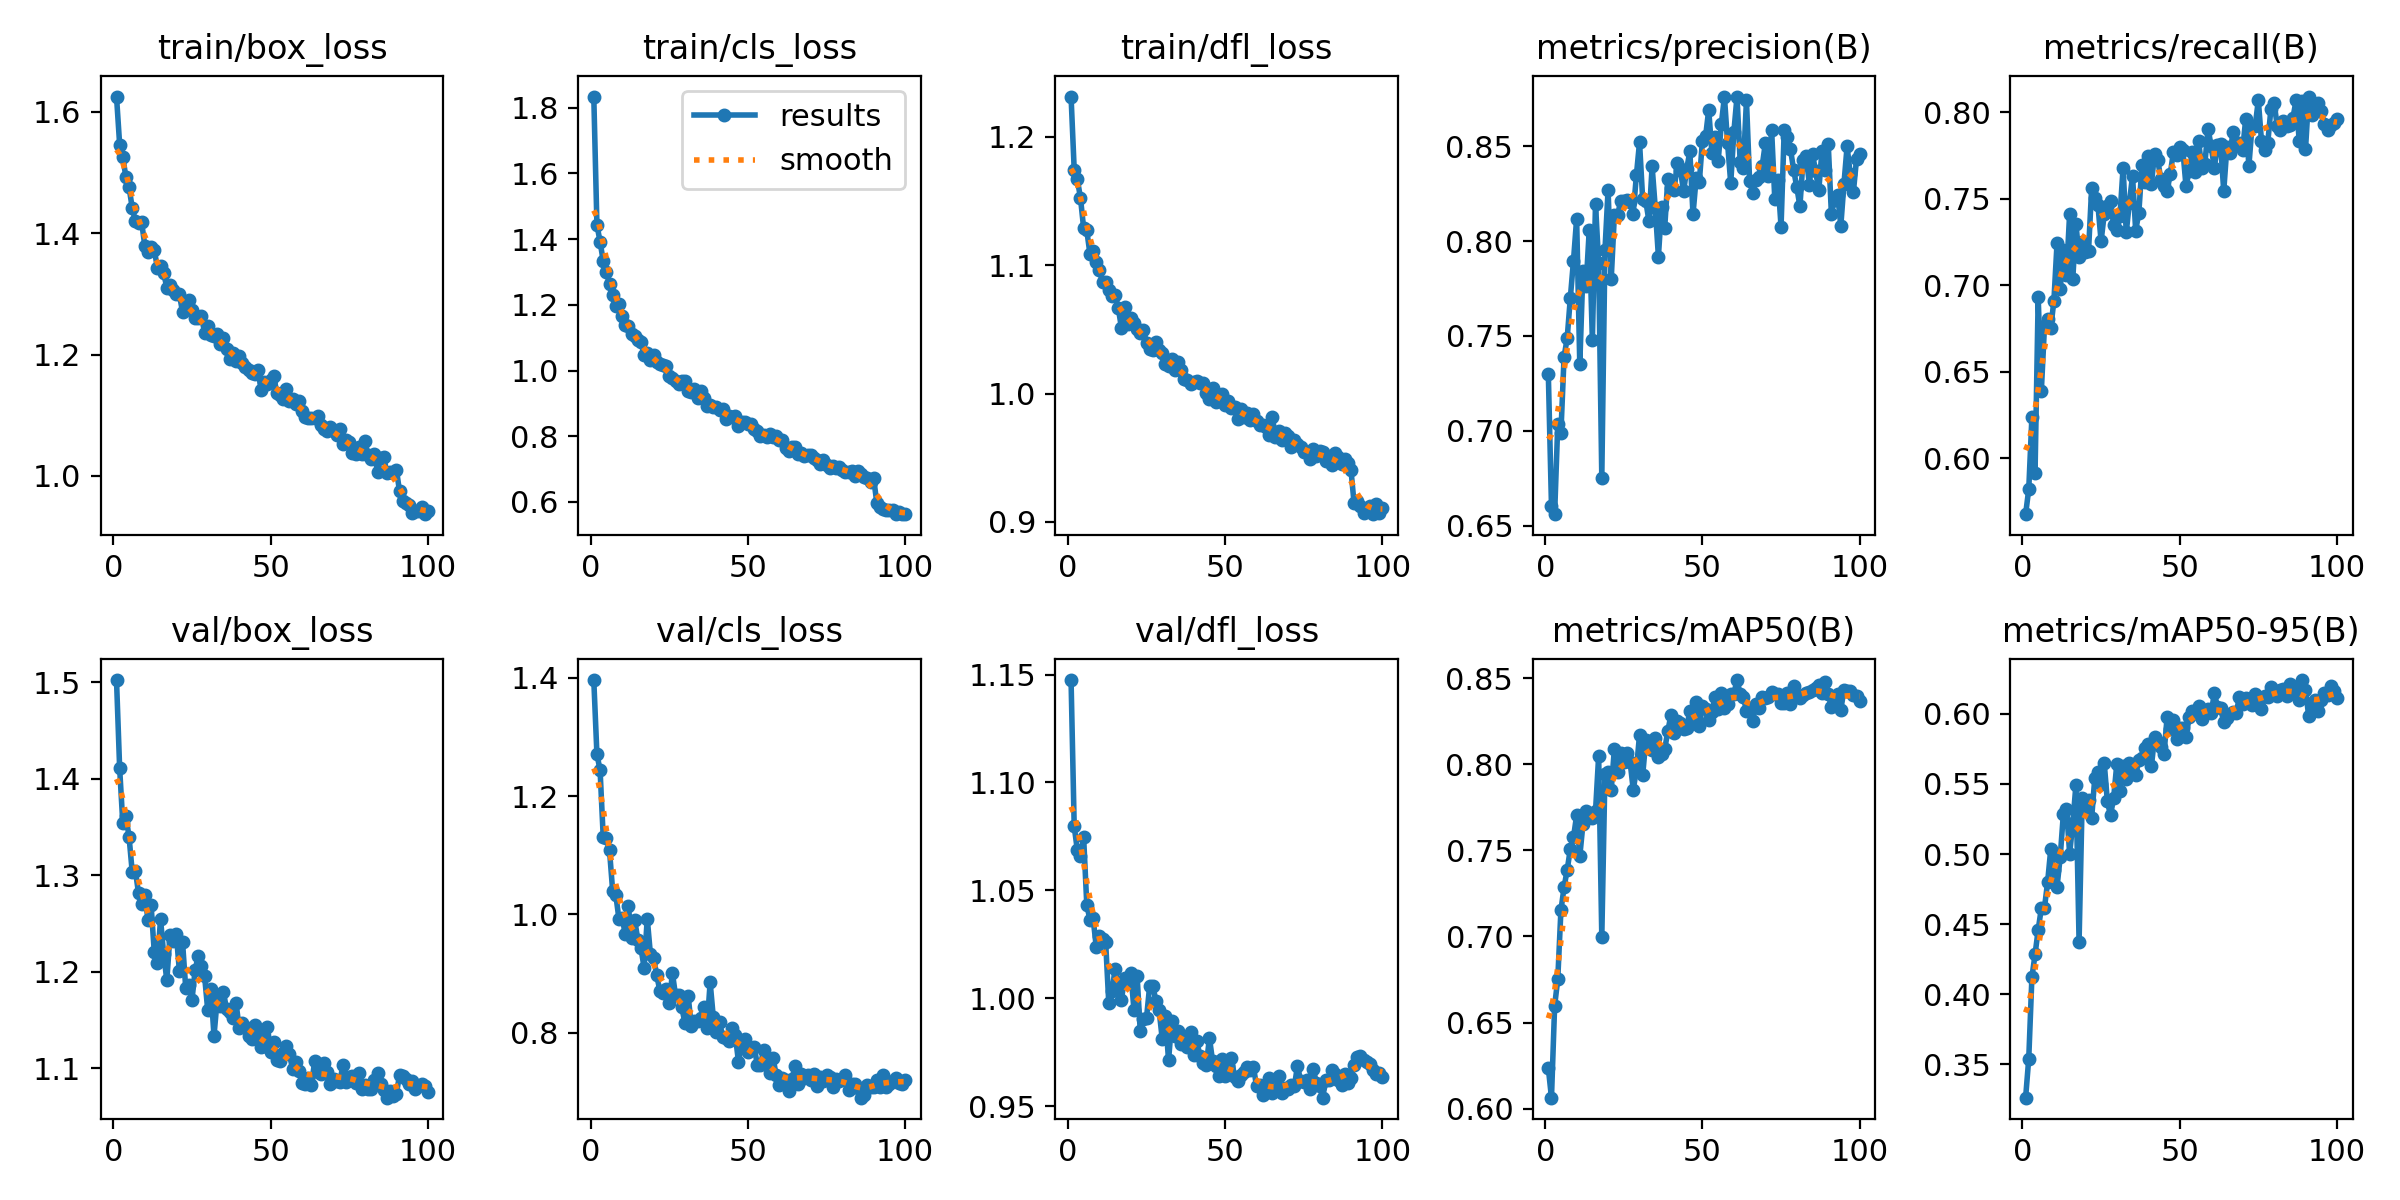

Source data for this figure (header and first rows):
epoch, time, train/box_loss, train/cls_loss, train/dfl_loss, metrics/precision(B), metrics/recall(B), metrics/mAP50(B), metrics/mAP50-95(B), val/box_loss, val/cls_loss, val/dfl_loss, lr/pg0, lr/pg1, lr/pg2
1, 110.3, 1.625, 1.834, 1.231, 0.7297, 0.5678, 0.6235, 0.3262, 1.502, 1.396, 1.147, 0.0001663, 0.0001663, 0.06692
2, 156.5, 1.546, 1.443, 1.174, 0.6603, 0.5822, 0.6064, 0.3541, 1.411, 1.27, 1.08, 0.0003328, 0.0003328, 0.03375
3, 202.4, 1.525, 1.392, 1.167, 0.6561, 0.6239, 0.6596, 0.412, 1.354, 1.244, 1.069, 0.0004991, 0.0004991, 0.0005823
4, 247.9, 1.492, 1.333, 1.152, 0.7036, 0.5918, 0.6753, 0.4284, 1.361, 1.131, 1.066, 0.000499, 0.000499, 0.000499
5, 293.5, 1.475, 1.301, 1.129, 0.699, 0.6931, 0.7152, 0.446, 1.339, 1.129, 1.075, 0.0004982, 0.0004982, 0.0004982
6, 339.1, 1.441, 1.263, 1.127, 0.7389, 0.639, 0.7286, 0.4613, 1.303, 1.108, 1.043, 0.0004972, 0.0004972, 0.0004972
7, 384.8, 1.42, 1.23, 1.109, 0.749, 0.6762, 0.7388, 0.4617, 1.305, 1.04, 1.036, 0.000496, 0.000496, 0.000496
8, 430.4, 1.417, 1.196, 1.111, 0.7702, 0.6806, 0.7509, 0.48, 1.281, 1.033, 1.037, 0.0004946, 0.0004946, 0.0004946
9, 476.1, 1.418, 1.202, 1.102, 0.7898, 0.6754, 0.7576, 0.5036, 1.271, 0.9924, 1.024, 0.0004929, 0.0004929, 0.0004929
10, 521.7, 1.379, 1.166, 1.096, 0.8118, 0.6911, 0.7704, 0.4889, 1.28, 0.9947, 1.029, 0.0004911, 0.0004911, 0.0004911
11, 567.2, 1.368, 1.139, 1.087, 0.735, 0.7245, 0.7466, 0.4768, 1.253, 0.9673, 1.028, 0.000489, 0.000489, 0.000489
12, 612.6, 1.376, 1.135, 1.087, 0.7843, 0.6976, 0.7652, 0.4978, 1.269, 1.014, 1.026, 0.0004867, 0.0004867, 0.0004867
13, 658.1, 1.373, 1.112, 1.08, 0.7764, 0.7202, 0.7727, 0.5285, 1.221, 0.9602, 0.9976, 0.0004842, 0.0004842, 0.0004842
14, 703.5, 1.343, 1.107, 1.076, 0.8056, 0.7061, 0.7718, 0.5324, 1.209, 0.9909, 1.003, 0.0004815, 0.0004815, 0.0004815
15, 749.1, 1.346, 1.093, 1.077, 0.7479, 0.7413, 0.769, 0.5004, 1.254, 0.9574, 1.013, 0.0004786, 0.0004786, 0.0004786
16, 794.5, 1.334, 1.086, 1.067, 0.8197, 0.7036, 0.7727, 0.5219, 1.218, 0.9433, 1.007, 0.0004755, 0.0004755, 0.0004755
17, 840, 1.31, 1.047, 1.051, 0.7883, 0.7354, 0.8049, 0.5494, 1.191, 0.9099, 0.9992, 0.0004722, 0.0004722, 0.0004722
18, 885.5, 1.314, 1.054, 1.067, 0.6753, 0.7165, 0.6997, 0.4376, 1.238, 0.9931, 1.009, 0.0004687, 0.0004687, 0.0004687
19, 930.9, 1.307, 1.032, 1.054, 0.7951, 0.7252, 0.7945, 0.5401, 1.232, 0.9332, 1.007, 0.000465, 0.000465, 0.000465
20, 976.3, 1.3, 1.046, 1.058, 0.827, 0.7189, 0.7957, 0.5336, 1.239, 0.927, 1.012, 0.0004611, 0.0004611, 0.0004611
21, 1022, 1.299, 1.025, 1.055, 0.7802, 0.7195, 0.7851, 0.5384, 1.2, 0.8981, 0.9947, 0.000457, 0.000457, 0.000457
22, 1067, 1.27, 1.018, 1.05, 0.8136, 0.7561, 0.809, 0.5256, 1.23, 0.8712, 1.01, 0.0004528, 0.0004528, 0.0004528
23, 1112, 1.278, 1.018, 1.047, 0.8136, 0.7504, 0.7954, 0.5545, 1.183, 0.8671, 0.9847, 0.0004484, 0.0004484, 0.0004484
24, 1158, 1.29, 1.014, 1.05, 0.821, 0.7463, 0.8067, 0.5586, 1.186, 0.8742, 0.9902, 0.0004438, 0.0004438, 0.0004438
25, 1204, 1.274, 0.983, 1.039, 0.8211, 0.7255, 0.8016, 0.5501, 1.171, 0.8503, 0.9911, 0.000439, 0.000439, 0.000439
26, 1249, 1.26, 0.9758, 1.035, 0.8215, 0.7411, 0.8068, 0.5649, 1.202, 0.901, 1.006, 0.0004341, 0.0004341, 0.0004341
27, 1295, 1.261, 0.9679, 1.034, 0.8205, 0.7458, 0.8015, 0.5375, 1.217, 0.8632, 1.006, 0.000429, 0.000429, 0.000429
28, 1340, 1.263, 0.958, 1.04, 0.8145, 0.7485, 0.7852, 0.5276, 1.205, 0.8632, 0.9985, 0.0004238, 0.0004238, 0.0004238
29, 1385, 1.236, 0.9679, 1.034, 0.8348, 0.7347, 0.7967, 0.5402, 1.196, 0.8428, 0.9945, 0.0004184, 0.0004184, 0.0004184
30, 1431, 1.247, 0.9667, 1.032, 0.8521, 0.7321, 0.8172, 0.5643, 1.16, 0.8159, 0.981, 0.0004129, 0.0004129, 0.0004129
31, 1476, 1.233, 0.938, 1.023, 0.822, 0.74, 0.7937, 0.5447, 1.182, 0.8627, 0.9917, 0.0004073, 0.0004073, 0.0004073
32, 1522, 1.23, 0.9361, 1.022, 0.821, 0.7679, 0.8141, 0.563, 1.133, 0.8121, 0.9711, 0.0004015, 0.0004015, 0.0004015
33, 1567, 1.234, 0.9446, 1.027, 0.8105, 0.7305, 0.8097, 0.5533, 1.171, 0.8195, 0.9893, 0.0003956, 0.0003956, 0.0003956
34, 1613, 1.217, 0.9179, 1.019, 0.8394, 0.7478, 0.8085, 0.5646, 1.164, 0.8196, 0.9823, 0.0003895, 0.0003895, 0.0003895
35, 1658, 1.228, 0.9378, 1.025, 0.8176, 0.7631, 0.8155, 0.5586, 1.179, 0.8248, 0.9848, 0.0003834, 0.0003834, 0.0003834
36, 1704, 1.209, 0.9173, 1.018, 0.7919, 0.7316, 0.8043, 0.5563, 1.161, 0.8444, 0.9788, 0.0003771, 0.0003771, 0.0003771
37, 1749, 1.192, 0.8921, 1.012, 0.8178, 0.7418, 0.8061, 0.5672, 1.158, 0.8084, 0.982, 0.0003708, 0.0003708, 0.0003708
38, 1795, 1.203, 0.8954, 1.01, 0.807, 0.7693, 0.8088, 0.5683, 1.152, 0.8854, 0.9776, 0.0003644, 0.0003644, 0.0003644
39, 1840, 1.19, 0.8886, 1.008, 0.8329, 0.7593, 0.8192, 0.5754, 1.168, 0.8265, 0.9843, 0.0003578, 0.0003578, 0.0003578
40, 1885, 1.198, 0.8895, 1.009, 0.8282, 0.7745, 0.8289, 0.5783, 1.142, 0.8007, 0.9738, 0.0003512, 0.0003512, 0.0003512
41, 1931, 1.186, 0.8802, 1.009, 0.8271, 0.7584, 0.8183, 0.5626, 1.147, 0.8181, 0.98, 0.0003445, 0.0003445, 0.0003445
42, 1976, 1.179, 0.8818, 1.008, 0.841, 0.776, 0.8254, 0.5835, 1.142, 0.793, 0.9731, 0.0003378, 0.0003378, 0.0003378
43, 2022, 1.175, 0.8513, 1.008, 0.8377, 0.7725, 0.8239, 0.5801, 1.133, 0.7905, 0.9702, 0.000331, 0.000331, 0.000331
44, 2067, 1.169, 0.8608, 1.001, 0.8262, 0.7613, 0.8207, 0.5765, 1.13, 0.787, 0.9689, 0.0003241, 0.0003241, 0.0003241
45, 2113, 1.168, 0.8579, 0.9954, 0.838, 0.7575, 0.8212, 0.5712, 1.144, 0.8074, 0.9816, 0.0003172, 0.0003172, 0.0003172
46, 2158, 1.175, 0.8612, 1.005, 0.8474, 0.7545, 0.8311, 0.5979, 1.134, 0.7958, 0.9708, 0.0003102, 0.0003102, 0.0003102
47, 2204, 1.142, 0.8315, 0.9931, 0.8141, 0.7643, 0.8244, 0.5895, 1.122, 0.7515, 0.9685, 0.0003032, 0.0003032, 0.0003032
48, 2249, 1.155, 0.8437, 0.9986, 0.8331, 0.7771, 0.8361, 0.5955, 1.123, 0.7799, 0.9639, 0.0002962, 0.0002962, 0.0002962
49, 2295, 1.151, 0.8439, 0.9998, 0.831, 0.7753, 0.8225, 0.582, 1.143, 0.789, 0.9718, 0.0002891, 0.0002891, 0.0002891
50, 2340, 1.158, 0.8362, 0.9912, 0.853, 0.7798, 0.8339, 0.5902, 1.116, 0.7676, 0.9641, 0.0002821, 0.0002821, 0.0002821
51, 2386, 1.164, 0.8372, 0.994, 0.8552, 0.7781, 0.8323, 0.5898, 1.127, 0.7732, 0.9686, 0.000275, 0.000275, 0.000275
52, 2431, 1.136, 0.8219, 0.9889, 0.8692, 0.7573, 0.826, 0.5834, 1.108, 0.7765, 0.9723, 0.0002679, 0.0002679, 0.0002679
53, 2476, 1.133, 0.8153, 0.9894, 0.8467, 0.766, 0.8303, 0.5975, 1.107, 0.7462, 0.9634, 0.0002609, 0.0002609, 0.0002609
54, 2522, 1.126, 0.8015, 0.9799, 0.8548, 0.7768, 0.8393, 0.6024, 1.116, 0.7462, 0.9617, 0.0002538, 0.0002538, 0.0002538
55, 2567, 1.143, 0.8044, 0.9882, 0.8422, 0.7657, 0.8319, 0.6006, 1.123, 0.7704, 0.9643, 0.0002468, 0.0002468, 0.0002468
56, 2612, 1.124, 0.7967, 0.9821, 0.8617, 0.7835, 0.8417, 0.6057, 1.114, 0.7485, 0.9657, 0.0002398, 0.0002398, 0.0002398
57, 2658, 1.128, 0.8075, 0.985, 0.876, 0.7677, 0.8326, 0.5966, 1.099, 0.7328, 0.9682, 0.0002328, 0.0002328, 0.0002328
58, 2703, 1.118, 0.7966, 0.9792, 0.8516, 0.7701, 0.8352, 0.6004, 1.107, 0.7579, 0.9667, 0.0002259, 0.0002259, 0.0002259
59, 2749, 1.123, 0.7994, 0.984, 0.8306, 0.7905, 0.8409, 0.6036, 1.097, 0.7282, 0.9681, 0.000219, 0.000219, 0.000219
60, 2794, 1.107, 0.7885, 0.9783, 0.8577, 0.7804, 0.841, 0.6004, 1.084, 0.7125, 0.9591, 0.0002122, 0.0002122, 0.0002122
... 40 more rows
